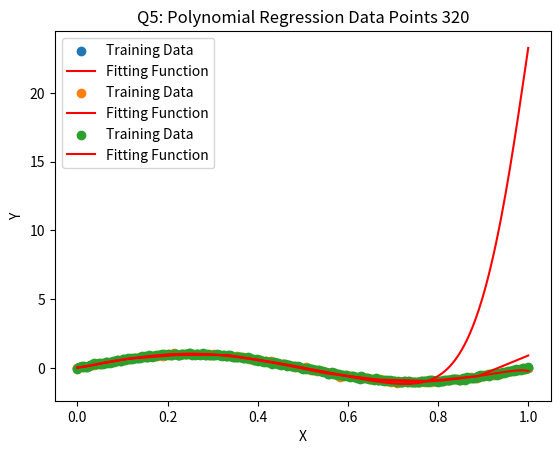

Reproduce this figure in Python.
""""
Following 4), perform polynomial regression with degree 14 by varying the number of
training data points m = 10, 80, 320. Show the five-fold cross-validation errors and the
fitting plots. Compare the results to those in 4).
"""

import numpy as np
import math
import matplotlib.pyplot as plt

def generate_sine_data(point):
    epsilon = np.random.normal(0, 0.04, point)
    x = np.linspace(0, 1, point)
    y = np.sin(2 * x * np.pi) + epsilon
    return x, y

def polynomial_regression(x, degree):
    x3 = np.array([])

    for i in range(int(degree)):
        x2 = np.array([])

        if (i):
            x2 = x**(i + 1)
            x3 = np.column_stack((x3, x2))
        else:
            x3 = np.column_stack((x, np.ones(x.shape[0])))
            x3 = np.fliplr(x3)

    x3 = np.fliplr(x3)
    return x3

def poly_compute(x, y):
    wlin = np.matmul(np.matmul (np.linalg.inv(np.matmul(x.T , x)) , x.T) , y)
    return wlin

def training_error(pred, train):
    num = np.prod(pred.shape)
    error = np.linalg.norm(pred - train) ** 2 / num  # 將pred, train相減取2-norm後平方再除以資料數量
    return error

def kfold_split(a, begin = 15, percent = 0):
    arr = np.array([])
    k = math.floor(a.size * percent)
    valid = a[begin : begin + k]

    if (begin):
        arr = a[ : begin ]

    arr2 = a[begin + k :]
    train = np.append(arr, arr2)
    return train, valid

def kfold(x, y, k, degree):
    begin = 0
    terr = 0
    size = x.size

    for _ in range(k):
        x_train,x_test = kfold_split(x, begin, 1/k)
        y_train,y_test = kfold_split(y, begin, 1/k)
        x_2 = polynomial_regression(x, degree)
        wlin = poly_compute(x_2, y)

        pred = wlin[0] * x_test + wlin[1]
        err = training_error(pred, y_test)
        begin += math.floor(size * 1/k)
        terr += err

    return terr / k

def Q5perDegree(x, y, point):
    x_2 = polynomial_regression(x, 14)
    wlin = poly_compute(x_2, y) #!!!

    print("Q5 Data Points %d Polynomial Regression" %point)

    p = np.poly1d(wlin.flatten())
    pred = p(x)

    print("Q5 Polynomial Regression Training Error: " + str(training_error(pred, y)))

    print("Q5 Polynomial Regression Five-Fold Cross Validation Error: " + str(kfold(x, y, 5, 14)) + "\n")  #!!!

    plt.xlabel("X")
    plt.ylabel("Y")
    plt.scatter(x, y, label = "Training Data")
    plt.title("Q5: Polynomial Regression Data Points %d" %point)
    plt.plot(x,  pred, "r-", label = "Fitting Function")
    plt.legend()
    plt.show()

    return

def main():
    x, y = generate_sine_data(10)
    Q5perDegree(x, y, 10)

    x, y = generate_sine_data(80)
    Q5perDegree(x, y, 80)

    x, y = generate_sine_data(320)
    Q5perDegree(x, y, 320)

if __name__ == "__main__" :
    main()